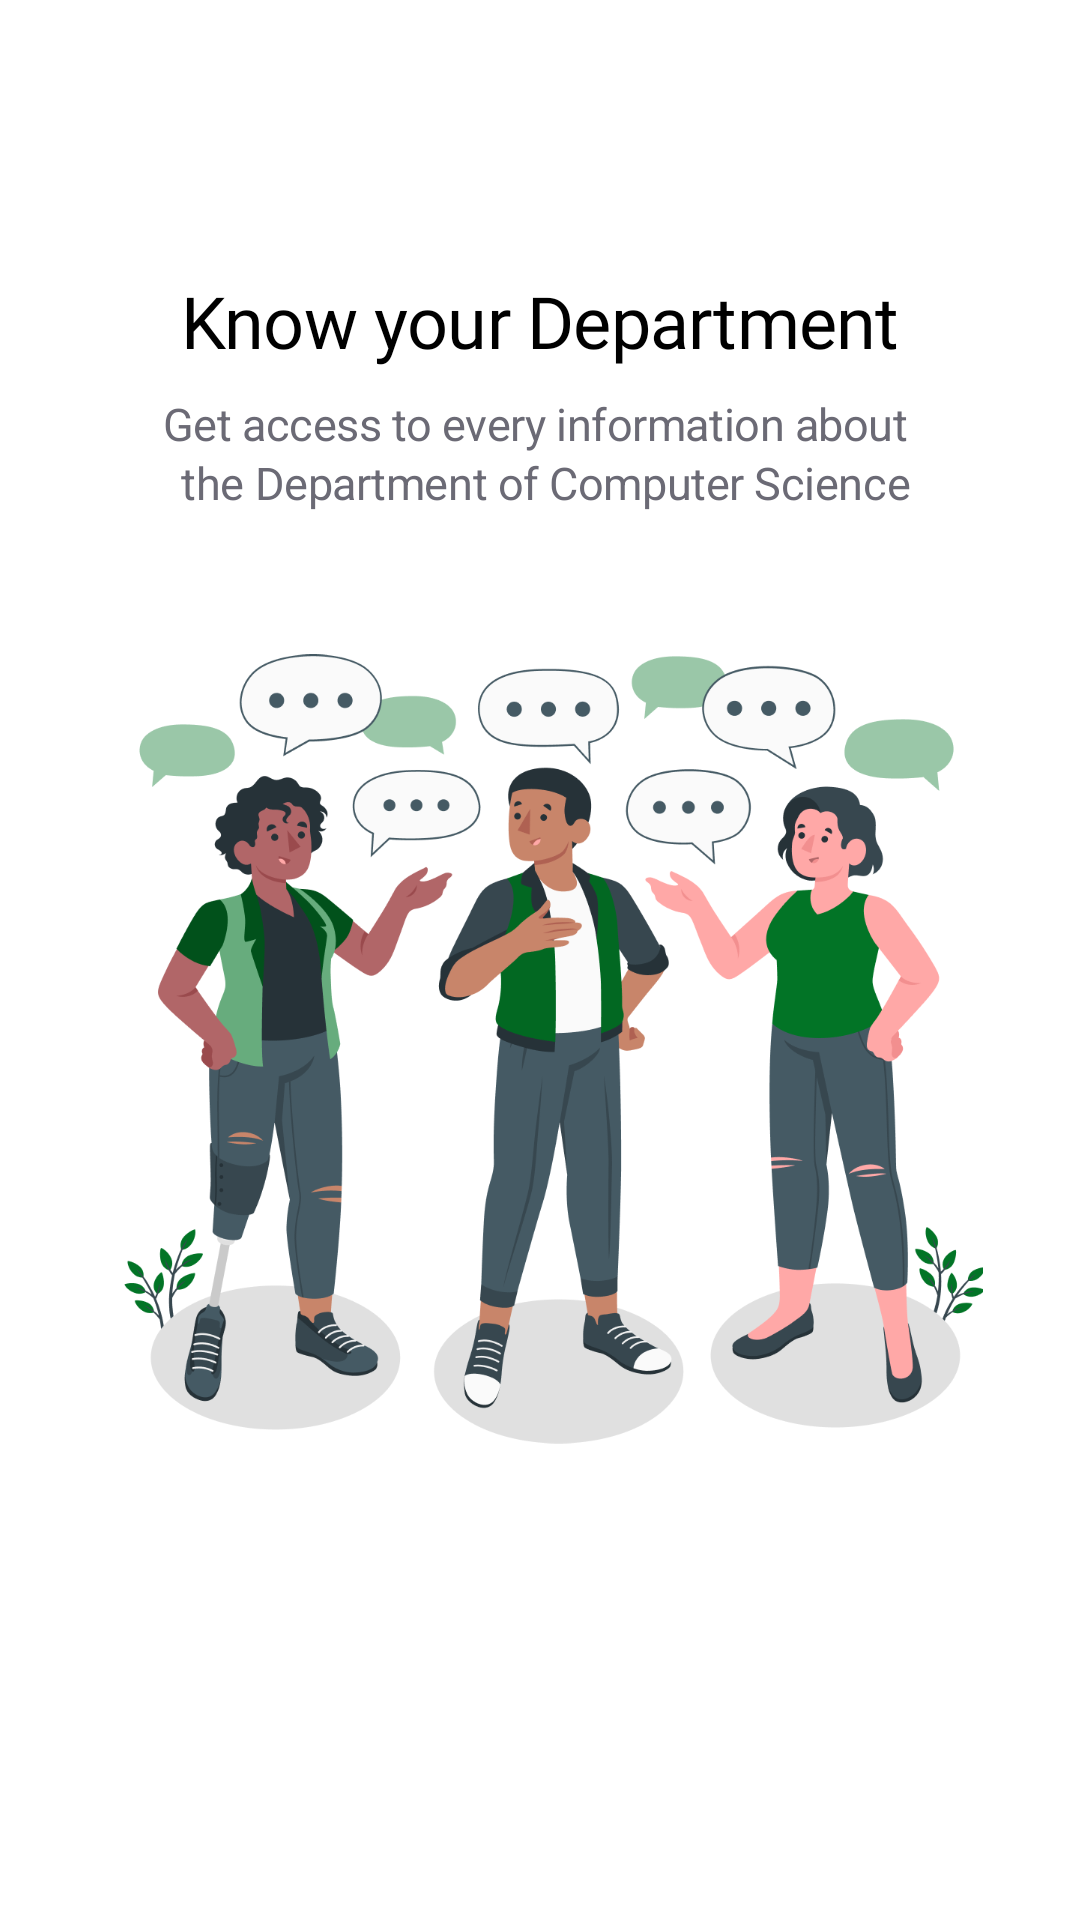

Produce the Android XML layout that renders to this screen, including the resource entries it uses.
<!-- AndroidManifest.xml: application theme Theme.StudentGuide -->
<!-- res/layout/fragment_on_boarding2.xml -->
<?xml version="1.0" encoding="utf-8"?>
<androidx.constraintlayout.widget.ConstraintLayout xmlns:android="http://schemas.android.com/apk/res/android"
    xmlns:tools="http://schemas.android.com/tools"
    android:layout_width="match_parent"
    android:layout_height="match_parent"
    xmlns:app="http://schemas.android.com/apk/res-auto"
    tools:context=".fragment.onboarding.OnBoarding2">



    <TextView
        android:id="@+id/grade_point"
        android:layout_width="302dp"
        android:layout_height="34dp"
        android:layout_marginTop="90dp"
        android:fontFamily="@font/ibm_plex_sans_bold"
        android:gravity="center_horizontal|center_vertical"
        android:lineSpacingExtra="2sp"
        android:text="@string/second_slide_title"
        android:textAppearance="@style/grade_point"
        app:layout_constraintEnd_toEndOf="parent"
        app:layout_constraintStart_toStartOf="parent"
        app:layout_constraintTop_toTopOf="parent" />

    <TextView
        android:id="@+id/we_help_you"
        android:layout_width="273dp"
        android:layout_height="46dp"
        android:layout_marginTop="4dp"
        android:gravity="center_vertical|center_horizontal"
        android:lineSpacingExtra="2sp"
        android:text="@string/second_slide_desc"
        android:textAppearance="@style/we_help_you"
        app:layout_constraintEnd_toEndOf="parent"
        app:layout_constraintStart_toStartOf="parent"
        app:layout_constraintTop_toBottomOf="@id/grade_point" />

    <ImageView
        android:id="@+id/people_talk"
        android:layout_width="287.14dp"
        android:layout_height="263.19dp"
        android:layout_alignParentLeft="true"
        android:layout_alignParentTop="true"
        android:layout_marginTop="44dp"
        android:background="#00000000"
        android:src="@drawable/peopletalking"
        app:layout_constraintEnd_toEndOf="parent"
        app:layout_constraintHorizontal_bias="0.556"
        app:layout_constraintStart_toStartOf="parent"
        app:layout_constraintTop_toBottomOf="@id/we_help_you" />






</androidx.constraintlayout.widget.ConstraintLayout>
<!-- resources referenced by this layout -->
<resources>
  <!-- drawable peopletalking: png bitmap (drawable, 161644 bytes) -->
  <string name="second_slide_desc"> Get access to every information about \n the Department of Computer Science</string>
  <string name="second_slide_title">Know your Department </string>
  <style name="grade_point">
  
              <item name="android:textSize">
                  24sp
              </item>
  
              <item name="android:letterSpacing">
                  -0.01
              </item>
  
              <item name="android:textColor">
                  #000000
              </item>
  
          </style>
  <style name="we_help_you">
  
              <item name="android:textSize">
                  15sp
              </item>
  
              <item name="android:letterSpacing">
                  -0.01
              </item>
  
              <item name="android:textColor">
                  #6B6A75
              </item>
  
          </style>
  <style name="Theme.StudentGuide" parent="Theme.MaterialComponents.DayNight.DarkActionBar">
          
          <item name="colorPrimary">#027426</item>
          <item name="colorPrimaryVariant">@color/purple_700</item>
          <item name="colorOnPrimary">@color/white</item>
          
          <item name="colorSecondary">@color/teal_200</item>
          <item name="colorSecondaryVariant">@color/teal_700</item>
          <item name="colorOnSecondary">@color/black</item>
          
          <item name="android:statusBarColor">?attr/colorPrimaryVariant</item>
          
      </style>
  <color name="purple_700">#FF3700B3</color>
  <color name="white">#FFFFFFFF</color>
  <color name="teal_200">#FF03DAC5</color>
  <color name="teal_700">#FF018786</color>
  <color name="black">#FF000000</color>
</resources>
